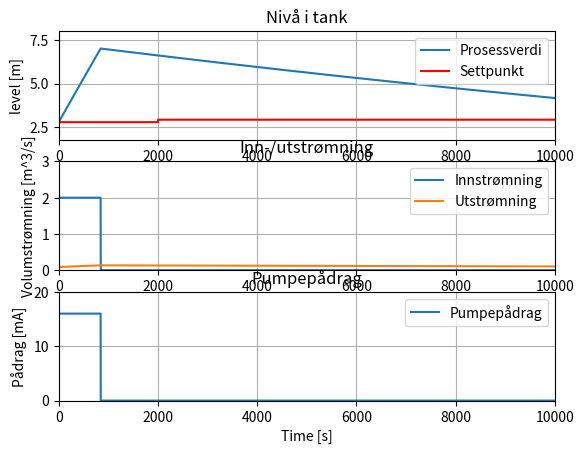

The matplotlib source for this figure:
#%% Notater
"""

6.2
1. Definer systemets grenser. Alle fysiske systemer virker i interaksjon med andre systemer.
Det er derfor nødvendig å bestemme grensene for systemene før vi kan begynne å utvikle en matematisk modell
for systemet. Men i de fleste tilfeller blir avgrensningene helt naturlig.

2. Gjør forenklede antakelser. Et eksempel er å anta at temperaturen i en tank er lik overalt, dvs. at
det er homogene forhold

3. Bruk balanseloven for fysiske balanser i systemet. Og angi eventuelle tileggsbetingelser.
Balanseloven lyder:
    
Endring av mengde pr. tid i systemet er lik netto mengdeinnstrømning.

s. 411: Ved såkalt hardware-in-the-oop-testing består deler av det simulerte reguleringssystemet av fysiske,
virkelig komponenter. Det er vanligvis selve regulatorenheten, MEN OGSÅ AKTUATOREN OG SENSOREN KAN VÆRE
FYSISKE KOMPONENTER.

"""

#%% Biblioteker

import numpy as np
import math
import matplotlib.pyplot as plt

#%% Avgrensninger


#%% Simulation Time Settings

t_start = 0  # [min] 
t_stop = 10000 # [min]

#%% Signal parameter

u_min = 0 # [mA]
u_max = 16 # [mA]
u_range = u_max - u_min # [mA]

#%% Reservoir parameter

reservoir_h_max = 7 # [m]
reservoir_h_min = 0 # [m]
reservoir_radius = 11 # [m]
reservoir_h_init = 2.8 # [m]

#%% Pumpe parameter

pumpe_q_max = 1.9998 # [m^3/min] - Volumetrisk strømning ved maks pådrag. Funnet ved 120m^3 / 60s*60s
pumpe_q_min = 0 # [m^3/min] - Volumetrisk strømning ved 4 mA
pumpe_q_init = 0.9396 # [m^3/min] - Volumetrisk strømning ved første iterasjon | funnet ved totalstrømning fra begge pumpene / timer / 60*60
# 27.01.23 En forenklet versjon som ikke tar for seg mottrykk (net head) i røret og antatt linear pumpekurve

def ReturnK_p(pumpe_q_max, u_range):
    k_p = pumpe_q_max / u_range
    return k_p

k_p = ReturnK_p(pumpe_q_max, u_range) # Forholdet mellom pådragssignal og volumetrisk strømning


#%% Innløpsventil parameter

C_v1 = 0.005 # [x] Valve flow coefficient


#%% Utløpsventil parameter

C_v2 = 0.05# [x] Valve flow coefficient

#%% PID-regulator parameter
Pu = 0
Kpu = 100
Kp = Kpu # Kpu*0.25
Ti = np.inf # Kpu*1.25
Td = 0
#P = 1 # proporsjonal forsterkning
#I = 10000000 # Integraltid
#D = 0 # Derivattid
u_man = 8 # Manuelt pådrag

settpunkt = 2.8 # Setpunkt i tanken | 40% i en 7m høy tank
# her går det an å lage en formel for utregning fra h [m] til h [%]

modus = "auto"

#%% Alarmgrenser



#%% Klasser 

class DataLagring:
    def __init__(self, t, h_t, f_in_t, f_out_t, settpunkt):
        self.t = t # Blir brukt som tid og indeks
        self.h_t = h_t # Høyden i bassenget som funksjon av tid
        self.f_in_t = f_in_t # Flow in som funksjon av tid, fått av pump.Flow()
        self.f_out_t = f_out_t # f_out_t # flow ut som funksjon av tid, fått av Reservoir.FlowOut()
        self.settpunkt = settpunkt
        self.u = pumpe_q_init # Muligens feil
        
        # Arrays til plotting | simulering
        
        self.t_array = np.zeros(t)
        self.h_t_array = np.zeros(t)
        self.f_in_t_array = np.zeros(t)
        self.f_out_t_array = np.zeros(t)
        self.settpunkt_array = np.zeros(t)
        self.u_array = np.zeros(t)
    

class Reservoir:
    def __init__(self, h_max, h_min, radius, h_init):
        
        self.h_max = h_max
        self.h_min = h_min
        self.radius = radius
        self.areal = self.Areal()
        
        self.h = h_init
        
        # if (self.h > h_max): # prøv å få dette til å fungere
        #     self.h = h_max
        # elif (self.h < h_min):
        #     self.h = h_min
        # else:
        #     pass
        
        self.h_prosent = (self.h/self.h_max)*100
        
        # denne er for GIVAS 09:10 01.02.2023 - 09:10 02.02.2023
        #self.DynamiskForbruk = [0, 0.003425, 0.003425, 0, 0, 0, 0, 0.06, 0.06, 0, 0, 0.0043, 0, 0, 0, 0, 0,0,0,0,0,0,0,0]
        # Her må det gå an å lage en smartere metode for å finne dynamisk forbruk
        
    def Areal(self):
        reservoir_areal = math.pi*self.radius**2
        return reservoir_areal
    
    def StatiskForbruk(self):
        flowOut = C_v2 * np.sqrt(self.h)
        return flowOut
    
        

class Pumpe:
    def __init__(self, K_p, u_min, u_max, u):
        
        self.K_p = K_p # [%] forsterkning
        self.u = u # [mA] pådragssignal
        self.u_max = u_max # [mA]
        self.u_min = u_min # [mA]
        
              
        
    def FlowIn(self):
        flowIn = self.K_p * self.u
      
        if (flowIn > pumpe_q_max):
            flowIn = pumpe_q_max
        elif (flowIn < pumpe_q_min):
            flowIn = pumpe_q_min
        return flowIn # [m^3/s]


class Regulator:
    def __init__(self, settpunkt, prosessverdi, P, I, D, u_man, modus):
        
        self.settpunkt = settpunkt
        self.prosessverdi = prosessverdi
        self.P = P
        self.I = I
        self.D = D
        self.u_man = u_man
        self.modus = modus.upper() # ".upper()" forhindrer syntax error
        
        self.u_i_forrige = 0 # Test
        
        self.e = self.Error()
        self.u = self.Pådrag()
        
    def Error(self):
        e = self.settpunkt - self.prosessverdi
        return e
    
    
    def Pådrag(self):
        if self.modus == "AUTO":
            # Bidrag fra proporsjonalleddet
            u_p = self.P * self.e
            
            # Bidraget fra integralleddet
            u_i = ((self.P / self.I) * self.e) + self.u_i_forrige
            
            # Regn ut total total forsterkning
            u = u_p + u_i # u_d | ikke implementert
            
            
            #Oppdater u_i_forrige
            self.u_i_forrige = u_i
            
        elif self.modus == "MAN":
            # Regulatoren er nå i manuell modus
            u = self.u_man
            
        else:
            # Feilmelding
            print("Vennligst skriv MAN eller AUTO på kodelinje: 83")
        u = np.clip(u,u_min,u_max)
        return u

#%% Opprett objekter av klassene


mittReservoir = Reservoir(reservoir_h_max, reservoir_h_min, reservoir_radius, reservoir_h_init)
minRegulator = Regulator(settpunkt, mittReservoir.StatiskForbruk(), Kp, Ti, Td, u_man, modus)
minPumpe = Pumpe(Kp, u_min, u_max, minRegulator.Pådrag())
minDataLagring = DataLagring(t_stop, mittReservoir.h, minPumpe.FlowIn(), mittReservoir.StatiskForbruk(), minRegulator.settpunkt)

#%%Program-loop

for t in range (t_start, t_stop):
   
 
    # dh_dt = f_in - f_out / A
    
    if (t < 2000):
        minRegulator.settpunkt = 2.8
        minDataLagring.settpunkt = 2.8
    elif (t >= 2000):
        minRegulator.settpunkt = 2.94
        minDataLagring.settpunkt = 2.94
    
    dh_dt = (minPumpe.FlowIn() - mittReservoir.StatiskForbruk()) / mittReservoir.Areal()
    
   
       
    
    # Mitt reservoir.h oppdaterer høyden i tanken per iterasjon
    mittReservoir.h += dh_dt 
    
    # Oppdater nivået i tanken
    if (mittReservoir.h > reservoir_h_max):
        minRegulator.prosessverdi = reservoir_h_max
        mittReservoir.h = reservoir_h_max
    elif (mittReservoir.h < reservoir_h_min):
        minRegulator.prosessverdi = reservoir_h_min
        mittReservoir.h = reservoir_h_min
    
    # Oppdater error 
    minRegulator.e = minRegulator.Error()
    
    # Generer nytt pådrag til pumpa
    # if (minPumpe.u > u_max):
    #     minPumpe.u = u_max
    # elif (minPumpe.u < u_min):
    #     minPumpe.u = u_min  
  
    minPumpe.u = minRegulator.Pådrag()
    # minPumpe.u = np.clip(minPumpe.u,u_min,u_max)
  
    # Lagring av verdier til Datalagringsklassen
    minDataLagring.t_array[t] = t
    minDataLagring.h_t_array[t] = mittReservoir.h
    minDataLagring.f_in_t_array[t] = minPumpe.FlowIn()
    minDataLagring.f_out_t_array[t] = mittReservoir.StatiskForbruk()
    minDataLagring.settpunkt_array[t] = minRegulator.settpunkt
    minDataLagring.u_array[t] = minRegulator.Pådrag()
    

#%% plotting

plt.close('all')
plt.figure("Plot")

plt.subplot(3,1,1)
plt.plot(minDataLagring.t_array, minDataLagring.h_t_array, label = "Prosessverdi")
plt.plot(minDataLagring.t_array, minDataLagring.settpunkt_array, 'r', label = 'Settpunkt')
plt.legend()
plt.grid()
plt.axis([t_start, t_stop, reservoir_h_init - 1, 8])
plt.title("Nivå i tank")
plt.ylabel("level [m]")

plt.subplot(3,1,2)
plt.plot(minDataLagring.t_array, minDataLagring.f_in_t_array, label = "Innstrømning")
plt.plot(minDataLagring.t_array, minDataLagring.f_out_t_array, label = "Utstrømning")
plt.legend()
plt.grid()
plt.axis([t_start, t_stop, pumpe_q_min, 3])
plt.title("Inn-/utstrømning")
plt.ylabel("Volumstrømning [m^3/s]")

plt.subplot(3,1,3)
plt.plot(minDataLagring.t_array, minDataLagring.u_array, label = "Pumpepådrag")
plt.legend()
plt.grid()
plt.axis([t_start, t_stop, u_min, 20])
plt.title("Pumpepådrag")
plt.xlabel("Time [s]")
plt.ylabel("Pådrag [mA]")

plt.show()